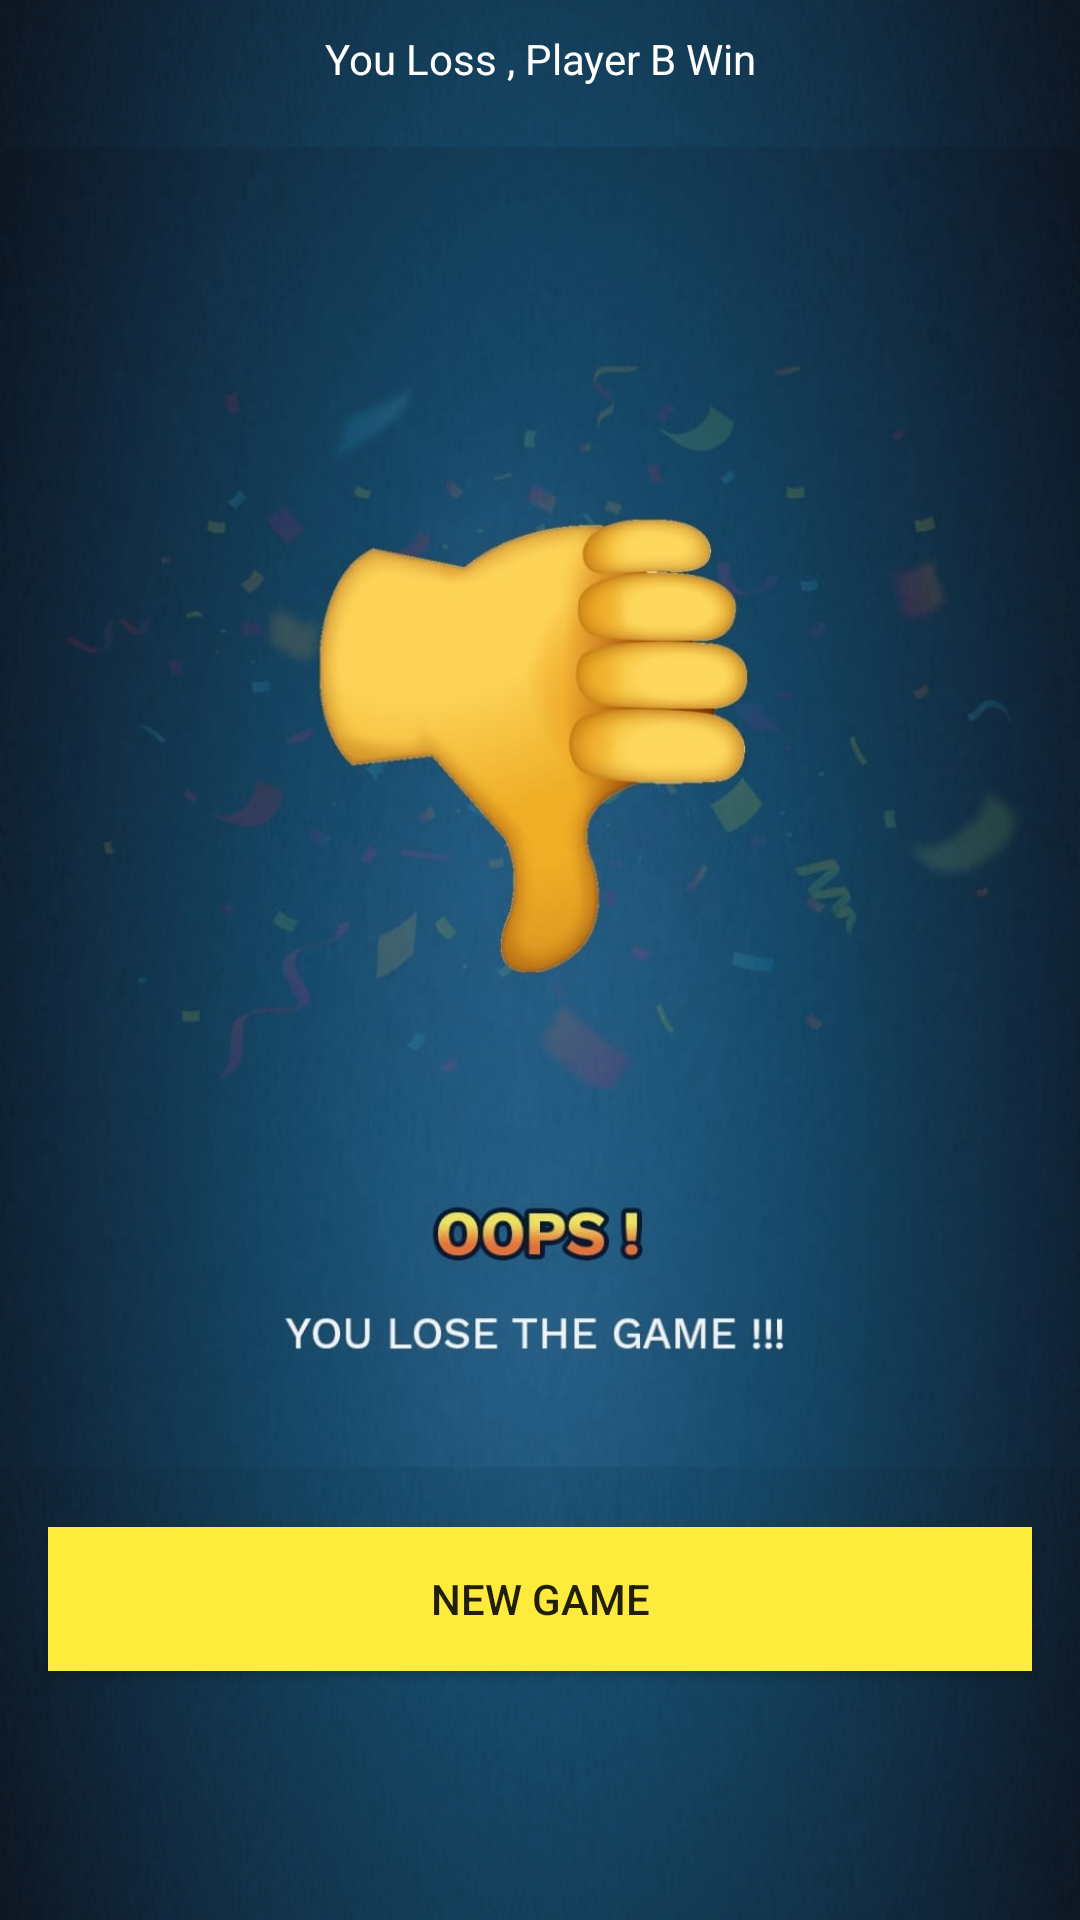

Write the Android layout XML for this screen, with the resource values it uses.
<!-- AndroidManifest.xml: application theme AppTheme -->
<!-- res/layout/activity_loss.xml -->
<?xml version="1.0" encoding="utf-8"?>
<LinearLayout
    xmlns:android="http://schemas.android.com/apk/res/android"
    android:layout_width="match_parent"
    android:layout_height="match_parent"
    xmlns:app="http://schemas.android.com/apk/res-auto"
    android:orientation="vertical"
    android:background="@drawable/appbg">

    <TextView
        android:layout_marginTop="10dp"
        android:layout_width="match_parent"
        android:id="@+id/winnnnn"
        android:text="You Loss , Player B Win"
        android:textColor="#FFFFFF"
        android:layout_gravity="center"
        android:gravity="center"
        android:layout_height="wrap_content"/>


    <ImageView
        android:layout_width="match_parent"
        android:layout_height="480dp"
        android:src="@drawable/loss" />

    <Button
        android:layout_marginLeft="@dimen/activity_horizontal_margin"
        android:layout_marginRight="@dimen/activity_horizontal_margin"
        android:layout_width="match_parent"
        android:text="New Game"
        android:background="#FFEB3B"
        android:id="@+id/newGame1"
        android:layout_height="wrap_content"/>
</LinearLayout>
<!-- resources referenced by this layout -->
<resources>
  <dimen name="activity_horizontal_margin">16dp</dimen>
  <!-- drawable appbg: jpg bitmap (drawable, 409099 bytes) -->
  <!-- drawable loss: jpg bitmap (drawable, 46495 bytes) -->
  <style name="AppTheme" parent="Theme.AppCompat.Light.DarkActionBar">
          
          <item name="colorPrimary">@color/colorPrimary</item>
          <item name="colorPrimaryDark">@color/colorPrimaryDark</item>
          <item name="colorAccent">@color/colorAccent</item>
      </style>
  <color name="colorPrimary">#3F51B5</color>
  <color name="colorPrimaryDark">#303F9F</color>
  <color name="colorAccent">#FF4081</color>
</resources>
